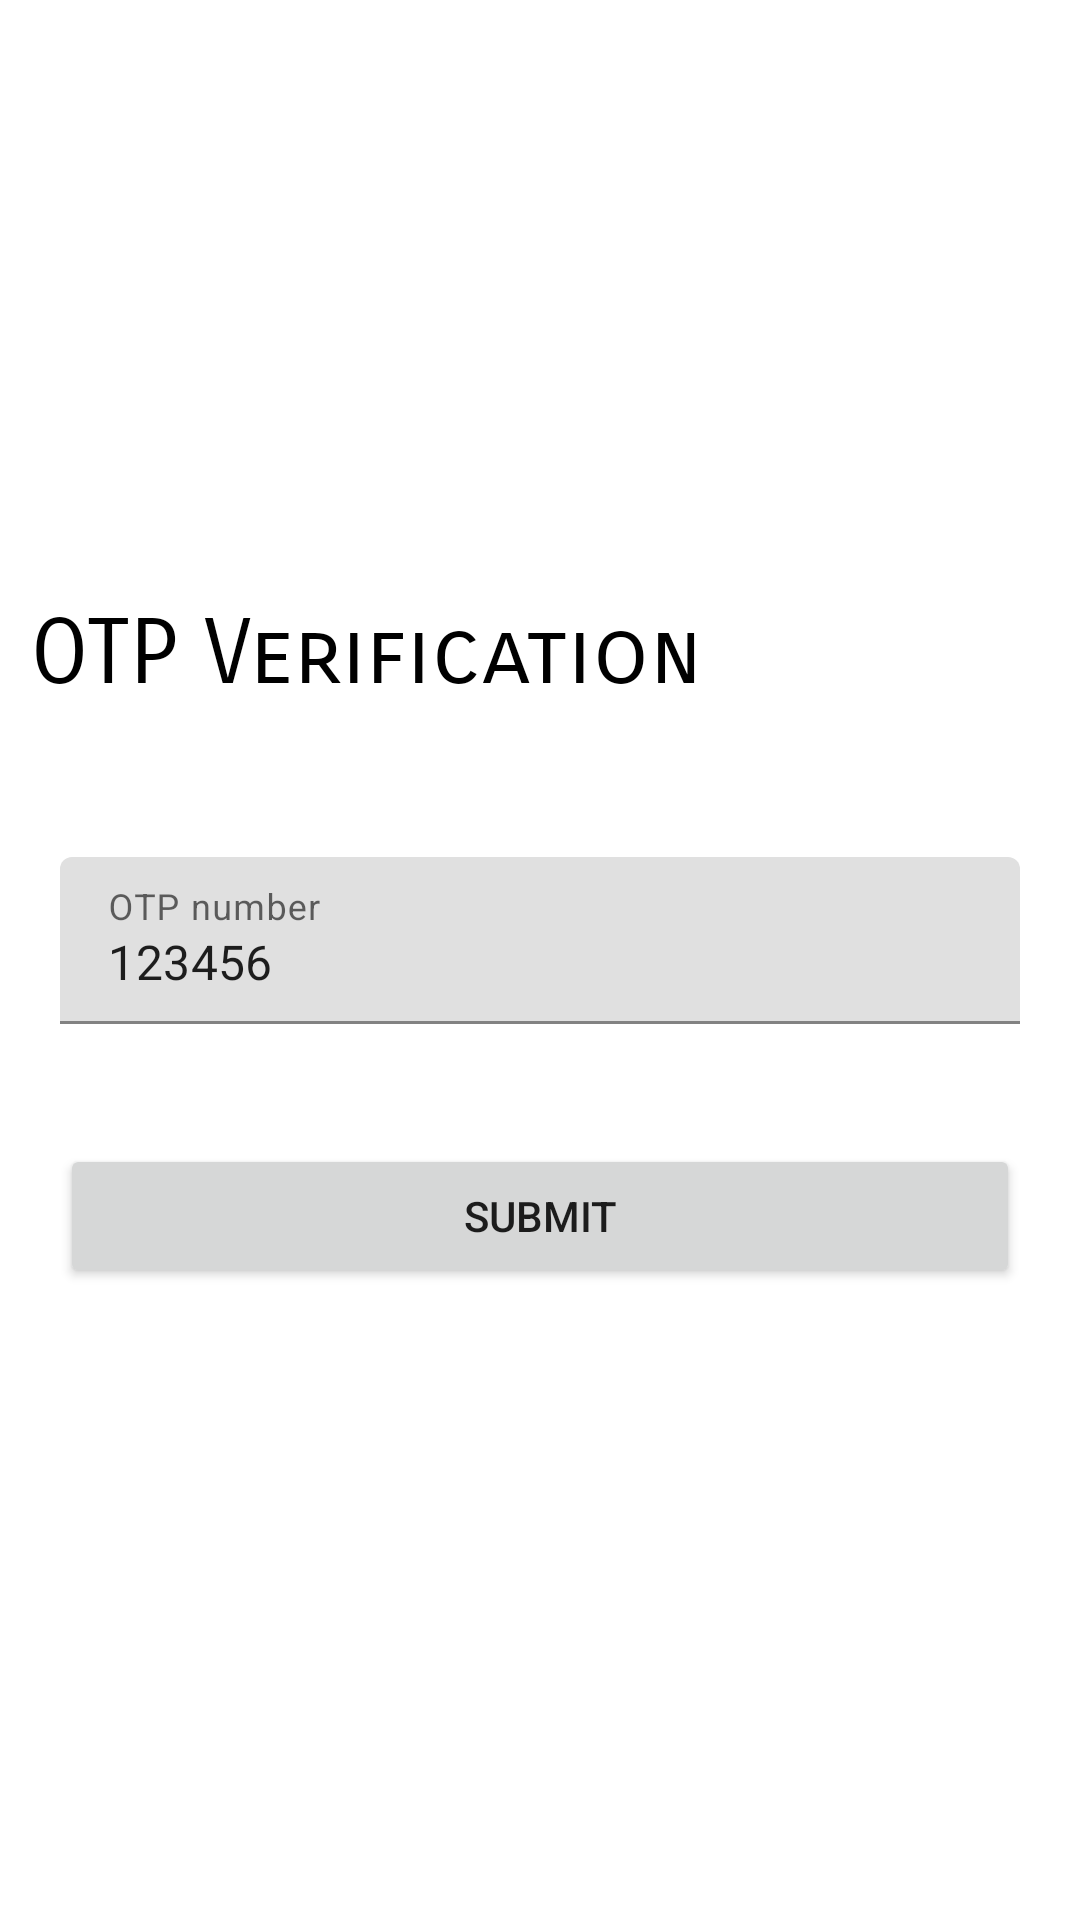

Write the Android layout XML for this screen, with the resource values it uses.
<!-- AndroidManifest.xml: application theme Theme.EGrocer -->
<!-- res/layout/activity_otpverification.xml -->
<?xml version="1.0" encoding="utf-8"?>
<LinearLayout xmlns:android="http://schemas.android.com/apk/res/android"
    xmlns:app="http://schemas.android.com/apk/res-auto"
    xmlns:tools="http://schemas.android.com/tools"
    android:layout_width="match_parent"
    android:layout_height="match_parent"
    android:orientation="vertical"
    tools:context=".OTPVerification">


    <LinearLayout
        android:layout_width="match_parent"
        android:layout_height="match_parent"
        android:orientation="vertical"
        >
        <TextView
            android:layout_width="wrap_content"
            android:layout_height="wrap_content"
            android:layout_toRightOf="@+id/profile_image"
            android:fontFamily="sans-serif-smallcaps"
            android:text="OTP Verification"
            android:includeFontPadding="false"
            android:textSize="30sp"
            android:layout_marginLeft="10dp"
            android:layout_marginTop="200dp"
            android:textColor="@color/black"
            />
        <LinearLayout
            android:layout_width="match_parent"
            android:layout_height="wrap_content"
            android:padding="20dp"
            android:layout_marginTop="30dp"
            android:orientation="vertical">
            <com.google.android.material.textfield.TextInputLayout
                android:layout_width="match_parent"
                android:layout_height="wrap_content"
                android:hint="OTP number"
                android:layout_marginBottom="10dp">
                <com.google.android.material.textfield.TextInputEditText
                    android:layout_width="match_parent"
                    android:layout_height="wrap_content"
                    android:id="@+id/et_otp"
                    android:inputType="number"
                    android:drawablePadding="10dp"
                    android:text="123456">

                </com.google.android.material.textfield.TextInputEditText>
            </com.google.android.material.textfield.TextInputLayout>

            <Button
                android:layout_width="match_parent"
                android:layout_height="wrap_content"
                android:layout_marginTop="30dp"
                android:id="@+id/otpButton"
                android:text="Submit"/>
        </LinearLayout>

    </LinearLayout>

</LinearLayout>
<!-- resources referenced by this layout -->
<resources>
  <color name="black">#FF000000</color>
  <style name="Theme.EGrocer" parent="Theme.MaterialComponents.Light.NoActionBar">
          
          <item name="colorPrimary">@color/purple_500</item>
          <item name="colorPrimaryVariant">@color/purple_700</item>
          <item name="colorOnPrimary">@color/white</item>
          
          <item name="colorSecondary">@color/teal_200</item>
          <item name="colorSecondaryVariant">@color/teal_700</item>
          <item name="colorOnSecondary">@color/black</item>
          
          <item name="android:statusBarColor" tools:targetApi="l">?attr/colorPrimaryVariant</item>
          
      </style>
  <color name="purple_500">#0AB5A3</color>
  <color name="purple_700">#009688</color>
  <color name="white">#FFFFFFFF</color>
  <color name="teal_200">#FF03DAC5</color>
  <color name="teal_700">#FF018786</color>
</resources>
